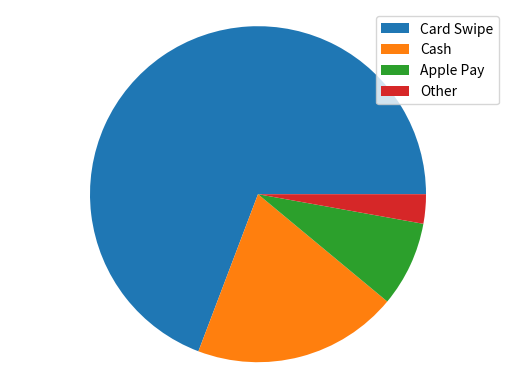

This chart was generated by the following Python code:
from matplotlib import pyplot as plt
import numpy as np

payment_method_names = ["Card Swipe", "Cash", "Apple Pay", "Other"]
payment_method_freqs = [270, 77, 32, 11]

plt.pie(payment_method_freqs)
plt.legend(payment_method_names)
plt.axis("equal")
plt.show()